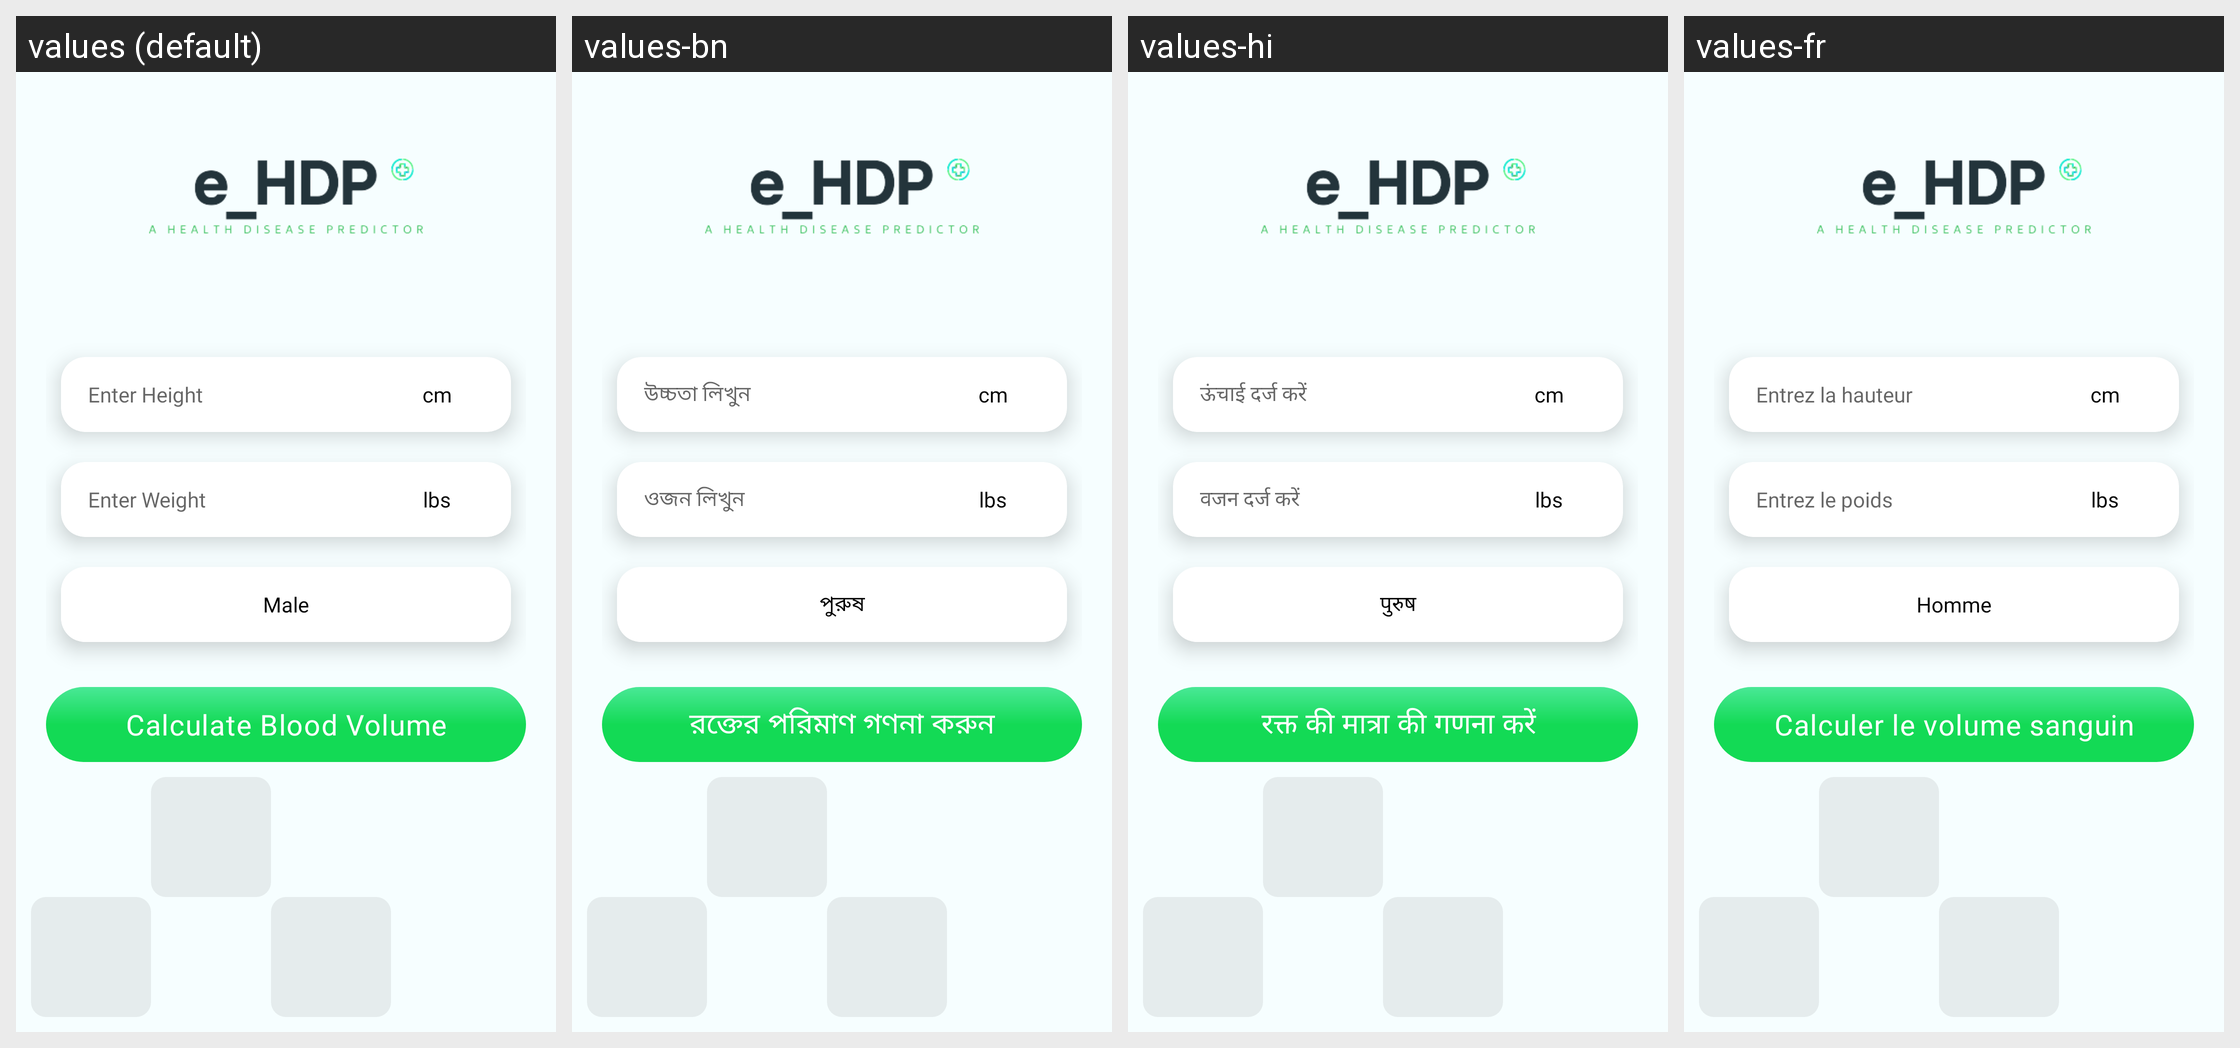

Here is an Android app screen in its default locale and in the app's own translations. Write out the translated-string differences for the strings that appear on this screen.
Android screen res/layout/activity_bvactivity.xml rendered under 4 locales, left to right: values (default), values-bn, values-hi, values-fr. Device: Nexus 5 (rendered at 1080×1920; each locale shown at half size, 540×960, under a caption strip naming it); theme Theme.BrainTumorPrediction.
Other locales in the repository, not shown: values-es.
Strings drawn on this screen, with the default value and each locale's value (text and hints the layout hard-codes, and strings that could not be matched under every locale, appear in the picture but are not listed):

Enter_Height
  values: Enter Height
  values-bn: উচ্চতা লিখুন
  values-hi: ऊंचाई दर्ज करें
  values-fr: Entrez la hauteur

cm
  values: cm
  values-bn: cm
  values-hi: cm
  values-fr: cm

Enter_Weight
  values: Enter Weight
  values-bn: ওজন লিখুন
  values-hi: वजन दर्ज करें
  values-fr: Entrez le poids

lbs
  values: lbs
  values-bn: lbs
  values-hi: lbs
  values-fr: lbs

Male
  values: Male
  values-bn: পুরুষ
  values-hi: पुरुष
  values-fr: Homme

Calculate_Blood_volume
  values: Calculate Blood Volume
  values-bn: রক্তের পরিমাণ গণনা করুন
  values-hi: रक्त की मात्रा की गणना करें
  values-fr: Calculer le volume sanguin
